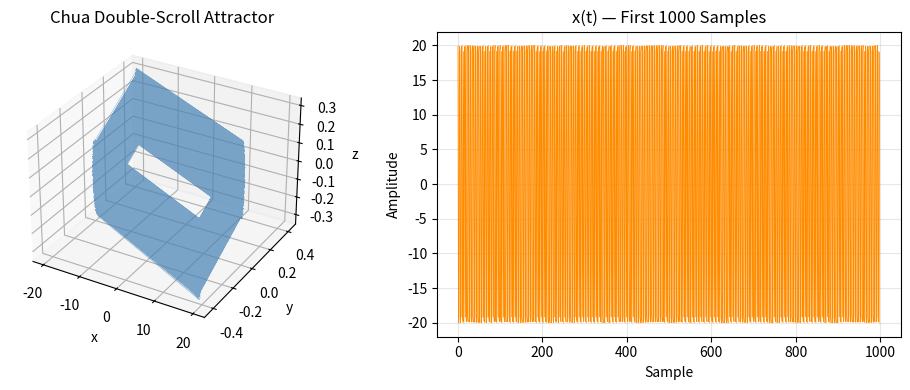

The script that saved this image: (Note: this script raises an exception after producing the figure.)
"""
================================================================================
FILE: chua_chaotic_generator.py
SYSTEM: Chua Circuit Chaotic Oscillator — TRANSMITTER & RECEIVER
================================================================================
DESCRIPTION:
    Implements the discretized Chua Circuit chaotic oscillator using the
    Forward Euler method with Q16.16 fixed-point arithmetic simulation.
    Generates the double-scroll attractor used as the chaotic keystream source.

STATE EQUATIONS:
    dx/dt = alpha * (y - x - f(x))
    dy/dt = x - y + z
    dz/dt = -beta * y

CHUA DIODE:
    f(x) = b*x + 0.5*(a-b)*(|x+1| - |x-1|)

PARAMETERS:
    alpha=9.0, beta=14.28, a=-1.143, b=-0.714
    dt=0.01 (time step — critical for maintaining chaos)

HOW TO RUN:
    from chua_chaotic_generator import ChuaGenerator
    gen = ChuaGenerator()
    x_arr, y_arr, z_arr = gen.generate(n_samples=44100)

EXPECTED OUTPUT:
    Three numpy arrays (x, y, z) of shape (n_samples,)
    representing the chaotic trajectory of the Chua circuit.

PYNQ-Z2 NOTE:
    Compatible with Python 3.x on PYNQ image.
    No external dependencies beyond numpy.
================================================================================
"""

import numpy as np


# ─────────────────────────────────────────────────────────────────────────────
# Q16.16 FIXED-POINT SIMULATION HELPERS
# ─────────────────────────────────────────────────────────────────────────────

FRAC_BITS = 16
SCALE     = 1 << FRAC_BITS          # 65536
MAX_Q     = (1 << 31) - 1           # max signed 32-bit
MIN_Q     = -(1 << 31)              # min signed 32-bit


def to_fixed(x):
    """Convert float to Q16.16 fixed-point integer."""
    return int(round(x * SCALE))


def to_float(q):
    """Convert Q16.16 fixed-point integer back to float."""
    return q / SCALE


def fixed_mul(a, b):
    """
    Multiply two Q16.16 fixed-point integers.
    Result is shifted right by FRAC_BITS to stay in Q16.16.
    Includes saturation to prevent overflow.
    """
    result = (a * b) >> FRAC_BITS
    return int(np.clip(result, MIN_Q, MAX_Q))


def fixed_add(a, b):
    """Add two Q16.16 values with saturation."""
    result = a + b
    return int(np.clip(result, MIN_Q, MAX_Q))


# ─────────────────────────────────────────────────────────────────────────────
# CHUA CIRCUIT GENERATOR CLASS
# ─────────────────────────────────────────────────────────────────────────────

class ChuaGenerator:
    """
    Chua Circuit chaotic oscillator with Q16.16 fixed-point arithmetic.

    Attributes:
        alpha  (float): System parameter — VHDL: 1022361/65536 ≈ 15.6
        beta   (float): System parameter — VHDL: 1835008/65536 = 28.0
        a      (float): Chua diode slope used in OUTER segments (|x|>1)
        b      (float): Chua diode slope used in INNER segment  (|x|<=1)
        dt     (float): Integration time step — VHDL: 1310/65536 ≈ 0.02
        x0, y0, z0 (float): Initial conditions (secret key)

    NOTE: Diode segment assignment matches chua_core.vhd (MyHDL-generated).
    The VHDL uses 'a' (-1.143) in the outer piecewise branches and 'b'
    (-0.714) in the inner branch — opposite of the classical convention.
    Parameters alpha, beta, dt are decoded from the exact VHDL Q16.16
    constants to ensure identical trajectories on both boards.
    """

    # Exact Q16.16 integers from chua_core.vhd, decoded to float
    _VHDL_ALPHA = 1022361 / 65536   # ≈ 15.5999
    _VHDL_BETA  = 1835008 / 65536   # = 28.0
    _VHDL_DT    = 1310    / 65536   # ≈ 0.01999

    def __init__(self,
                 alpha=1022361/65536, beta=1835008/65536,
                 a=-1.143, b=-0.714,
                 dt=1310/65536,
                 x0=0.1, y0=0.0, z0=0.0):

        # ── Parameter validation ──────────────────────────────────────────
        assert alpha > 0,        "alpha must be positive"
        assert beta  > 0,        "beta must be positive"
        assert a < b < 0,        "Chua diode requires a < b < 0"
        assert 0 < dt <= 0.05,   "dt too large — chaos may collapse"

        self.alpha = alpha
        self.beta  = beta
        self.a     = a
        self.b     = b
        self.dt    = dt

        # Initial conditions (these form the secret key)
        self.x0 = x0
        self.y0 = y0
        self.z0 = z0

        # Convert parameters to Q16.16
        self._alpha_q = to_fixed(alpha)
        self._beta_q  = to_fixed(beta)
        self._a_q     = to_fixed(a)
        self._b_q     = to_fixed(b)
        self._dt_q    = to_fixed(dt)

    # ── Chua Diode (piecewise-linear nonlinearity) ────────────────────────
    def _chua_diode_float(self, x):
        """
        Piecewise Chua diode matching chua_core.vhd segment assignment:
          |x| <= 1  →  b * x              (inner, slope b)
          x  >  1   →  a*x + (a-b)        (outer, slope a)
          x  < -1   →  a*x - (a-b)        (outer, slope a)
        """
        if x > 1.0:
            return self.a * x + (self.a - self.b)
        elif x < -1.0:
            return self.a * x - (self.a - self.b)
        else:
            return self.b * x

    def _chua_diode_fixed(self, x_q):
        """
        Q16.16 Chua diode — exact mirror of chua_core.vhd logic.
        Outer branches (|x|>1) use self.a; inner branch uses self.b.
        """
        x = to_float(x_q)

        if x > 1.0:
            fx = self.a * x + (self.a - self.b)
        elif x < -1.0:
            fx = self.a * x - (self.a - self.b)
        else:
            fx = self.b * x

        return to_fixed(fx)

    # ── Modulo-Map Stabilization ──────────────────────────────────────────
    def _stabilize(self, q, bound=20.0):
        """
        Wrap state variable into [-bound, +bound] using modulo mapping.
        Prevents arithmetic overflow while preserving nonlinear complexity.
        Mirrors the Modulo-Map Stabilization logic validated in simulation.
        """
        x = to_float(q)
        if abs(x) > bound:
            x = (x + bound) % (2 * bound) - bound
        return to_fixed(x)

    # ── Overflow / Collapse Detection ────────────────────────────────────
    def _check_chaos(self, trajectory, window=500):
        """
        Verifies the attractor has not collapsed into a periodic orbit.
        Checks that the standard deviation over a recent window is
        above a threshold — a proxy for positive Lyapunov exponent.
        Raises AssertionError if collapse is detected.
        """
        if len(trajectory) < window:
            return
        recent = np.array(trajectory[-window:])
        std_val = np.std(recent)
        assert std_val > 0.01, (
            f"CHAOS COLLAPSE DETECTED: std={std_val:.6f} < 0.01. "
            f"The attractor has degenerated into a periodic orbit. "
            f"Try reducing dt or adjusting initial conditions."
        )

    # ── Main Generation Method ────────────────────────────────────────────
    def generate(self, n_samples):
        """
        Generate n_samples of the Chua chaotic trajectory.

        Uses Q16.16 fixed-point arithmetic for each integration step,
        matching the precision that will be used in FPGA HDL synthesis.

        Args:
            n_samples (int): Number of samples to generate.
                             Should match your audio file length.

        Returns:
            tuple: (x_arr, y_arr, z_arr) — numpy float arrays of shape
                   (n_samples,) representing the chaotic state variables.
        """
        # ── Allocate output arrays ────────────────────────────────────────
        x_arr = np.zeros(n_samples, dtype=np.float64)
        y_arr = np.zeros(n_samples, dtype=np.float64)
        z_arr = np.zeros(n_samples, dtype=np.float64)

        # ── Initialize state in Q16.16 ────────────────────────────────────
        x_q = to_fixed(self.x0)
        y_q = to_fixed(self.y0)
        z_q = to_fixed(self.z0)

        # ── Warm-up: run 1000 steps to reach attractor ────────────────────
        print("[ChuaGenerator] Warming up oscillator (1000 steps)...")
        for _ in range(1000):
            fx_q  = self._chua_diode_fixed(x_q)

            # dx = alpha * (y - x - f(x))
            inner_q = fixed_add(fixed_add(y_q, -x_q), -fx_q)
            dx_q    = fixed_mul(self._alpha_q, inner_q)

            # dy = x - y + z
            dy_q = fixed_add(fixed_add(x_q, -y_q), z_q)

            # dz = -beta * y
            dz_q = -fixed_mul(self._beta_q, y_q)

            # Euler update: state += dt * derivative
            x_q = self._stabilize(fixed_add(x_q, fixed_mul(self._dt_q, dx_q)))
            y_q = self._stabilize(fixed_add(y_q, fixed_mul(self._dt_q, dy_q)))
            z_q = self._stabilize(fixed_add(z_q, fixed_mul(self._dt_q, dz_q)))

        # ── Main generation loop ──────────────────────────────────────────
        print(f"[ChuaGenerator] Generating {n_samples} chaotic samples...")
        x_list = []

        for i in range(n_samples):
            fx_q  = self._chua_diode_fixed(x_q)

            dx_q  = fixed_mul(self._alpha_q,
                              fixed_add(fixed_add(y_q, -x_q), -fx_q))
            dy_q  = fixed_add(fixed_add(x_q, -y_q), z_q)
            dz_q  = -fixed_mul(self._beta_q, y_q)

            x_q   = self._stabilize(fixed_add(x_q, fixed_mul(self._dt_q, dx_q)))
            y_q   = self._stabilize(fixed_add(y_q, fixed_mul(self._dt_q, dy_q)))
            z_q   = self._stabilize(fixed_add(z_q, fixed_mul(self._dt_q, dz_q)))

            # Store as float for downstream processing
            x_arr[i] = to_float(x_q)
            y_arr[i] = to_float(y_q)
            z_arr[i] = to_float(z_q)

            x_list.append(x_arr[i])

            # Periodic chaos health check every 5000 samples
            if i > 0 and i % 5000 == 0:
                self._check_chaos(x_list)

        print(f"[ChuaGenerator] Done. x range: "
              f"[{x_arr.min():.3f}, {x_arr.max():.3f}]")

        return x_arr, y_arr, z_arr

    def get_initial_conditions(self):
        """Return initial conditions as the secret key dictionary."""
        return {'x0': self.x0, 'y0': self.y0, 'z0': self.z0,
                'alpha': self.alpha, 'beta': self.beta,
                'a': self.a, 'b': self.b, 'dt': self.dt}


# ─────────────────────────────────────────────────────────────────────────────
# STANDALONE TEST
# ─────────────────────────────────────────────────────────────────────────────

if __name__ == "__main__":
    import matplotlib
    matplotlib.use('Agg')
    import matplotlib.pyplot as plt
    from mpl_toolkits.mplot3d import Axes3D

    print("=" * 60)
    print("  CHUA CIRCUIT GENERATOR — STANDALONE TEST")
    print("=" * 60)

    gen = ChuaGenerator(x0=0.1, y0=0.0, z0=0.0)
    x, y, z = gen.generate(n_samples=10000)

    # ── Plot double-scroll attractor ──────────────────────────────────────
    fig = plt.figure(figsize=(10, 4))

    ax1 = fig.add_subplot(121, projection='3d')
    ax1.plot(x, y, z, lw=0.3, alpha=0.7, color='steelblue')
    ax1.set_title("Chua Double-Scroll Attractor")
    ax1.set_xlabel("x"); ax1.set_ylabel("y"); ax1.set_zlabel("z")

    ax2 = fig.add_subplot(122)
    ax2.plot(x[:1000], lw=0.5, color='darkorange')
    ax2.set_title("x(t) — First 1000 Samples")
    ax2.set_xlabel("Sample"); ax2.set_ylabel("Amplitude")
    ax2.grid(True, alpha=0.3)

    plt.tight_layout()
    plt.savefig("/home/claude/chaos_fpga/chua/chua_attractor.png", dpi=150)
    print("  Attractor plot saved: chua_attractor.png")
    print(f"  x std={x.std():.4f}  y std={y.std():.4f}  z std={z.std():.4f}")
    print("  CHAOS CHECK PASSED" if x.std() > 0.1 else "  WARNING: Low variance")
